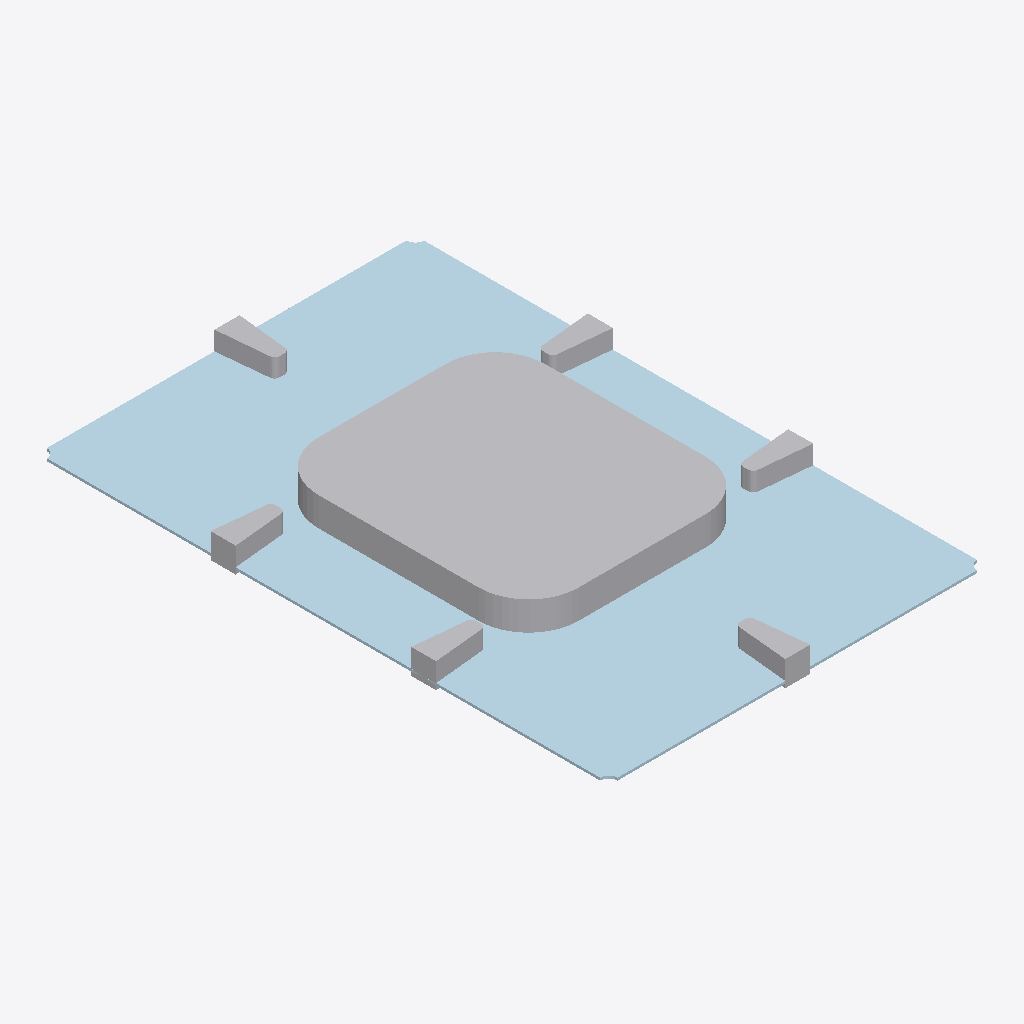
Isometric view of an IFC building model (IFC-SPF (STEP), schema IFC4, length unit millimetre), seen from the south-west, elements coloured by IFC class: 7 other elements (light grey), 1 plate (pale blue).
Extent 1.5 m × 2.3 m × 0.2 m (x, y, z). Storeys (1): Unknown at 0.00 m. Elements (8): 7 IfcVoidingFeature, 1 IfcPlate.

HEADER;
FILE_DESCRIPTION(('ViewDefinition [ReferenceView_V1.2]','ExchangeRequirement [Structural]','Option[Flat wide beams as plates:Off]','Option[Location by:BasePoint]','Option[Locations from Organizer:On]','Option[Layer:Name]','Option[Object coloring:ByObjectClass]','Option[Export All:Off]','Option[Export Pours:Off]'),'2;1');
FILE_NAME('Nhip chinh.ifc','2026-08-17T15:08:24',('Admin'),('Trimble'),'IFC Export version Oct  6 2025','Tekla structures 2025 Service Pack 5','IFC4 test model');
FILE_SCHEMA(('IFC4'));
ENDSEC;
DATA;
#30=IFCPROJECT('0Xyj1ZQLDAse1KMvAiP3ya',$,'Tekla Structures Project Name',$,$,$,$,(#28),#22);
#36=IFCSITE('1HMSmGrvL23AdQYes1Qhe0',$,'Unknown',$,$,#1219457,$,$,.ELEMENT.,(0,0,0),(0,0,0),0.0,$,#35);
#39=IFCBUILDING('1$bFgWTmr7Pe2EMKWtxKaR',$,'Unknown',$,$,#38,$,$,.ELEMENT.,$,$,#35);
#42=IFCBUILDINGSTOREY('1Afn3OqTPCowGqAiCVJSP9',$,'Unknown',$,$,#41,$,$,.ELEMENT.,0.0);
#490757=IFCPLATE('17FCassNr4yu_EYiiEwGjF',$,'GNDAMDOC','PL10',$,#1219417,#490756,'345',.NOTDEFINED.);
#490765=IFCVOIDINGFEATURE('0r$SpadrfCpvnkgkcle4D0',$,'SLAB','250',$,#1219422,#490764,'(?)',.HOLE.);
#490783=IFCVOIDINGFEATURE('0x$tTs_TTDm99at0AkxvBs',$,'TANGCUNGDAMDOC','PL100',$,#1219442,#490782,'(?)',.HOLE.);
#490791=IFCVOIDINGFEATURE('13g2XPZpj0xw1pUN6qPttX',$,'TANGCUNGDAMDOC','PL100',$,#1219452,#490790,'(?)',.HOLE.);
#490787=IFCVOIDINGFEATURE('1SuJXJKQ92we6kYm8GaE7B',$,'TANGCUNGDAMDOC','PL100',$,#1219447,#490786,'(?)',.HOLE.);
#490771=IFCVOIDINGFEATURE('0M3ftso45Dz99SVQXScpca',$,'TANGCUNGDAMDOC','PL100',$,#1219427,#490770,'(?)',.HOLE.);
#490779=IFCVOIDINGFEATURE('2KzQilDpz9wuC3zBp09LHO',$,'TANGCUNGDAMDOC','PL100',$,#1219437,#490778,'(?)',.HOLE.);
#490775=IFCVOIDINGFEATURE('2ad4vqgSzC7gJ1vJjebKE4',$,'TANGCUNGDAMDOC','PL100',$,#1219432,#490774,'(?)',.HOLE.);
ENDSEC;
